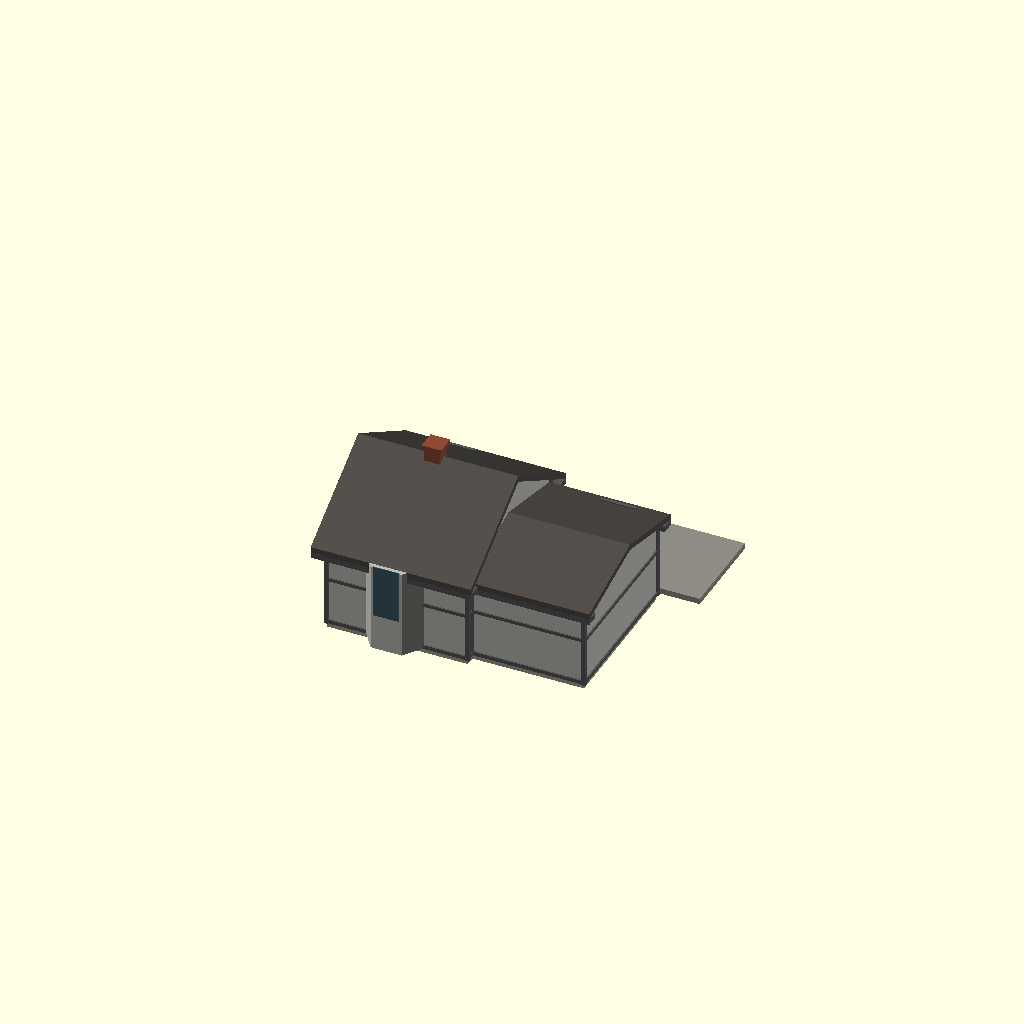
Cell 1: the model at its default parameters.
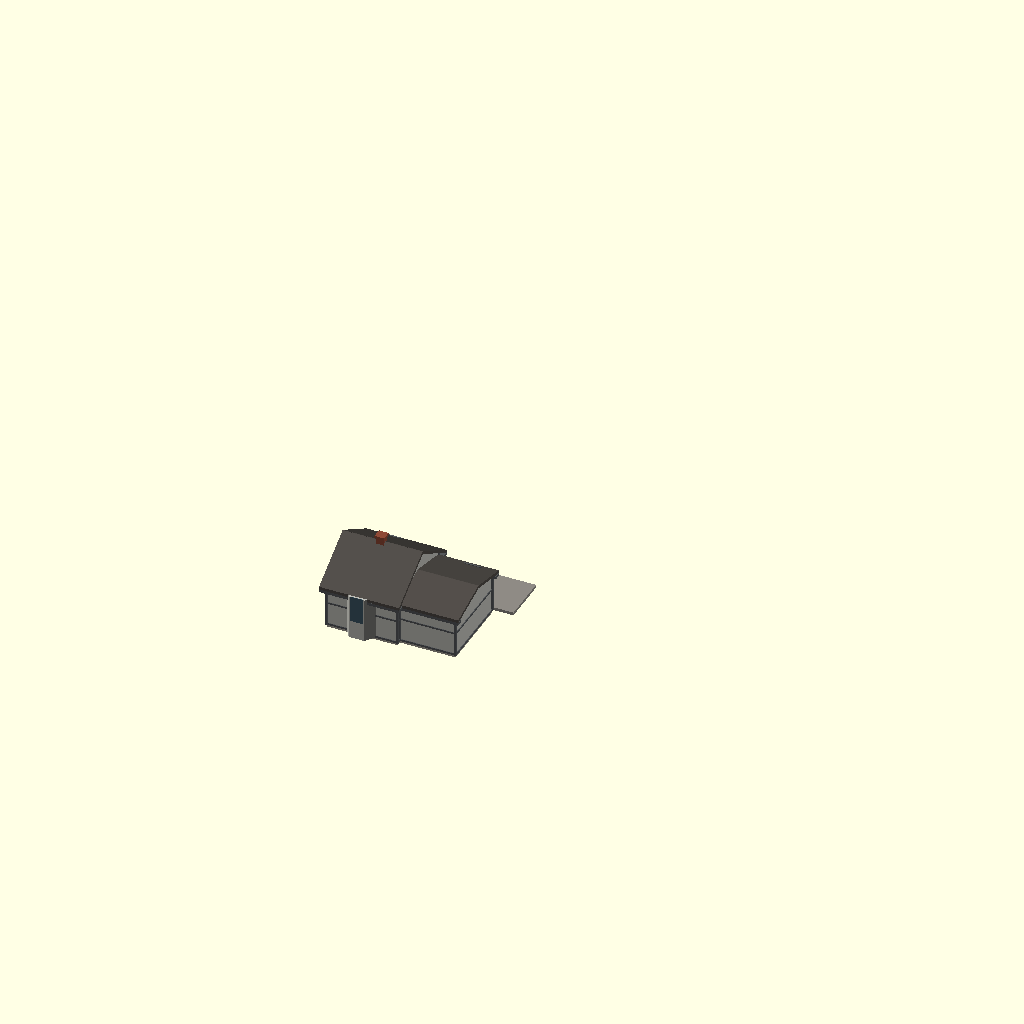
Cell 2: the same model with SCALE = 58.
One fixed orthographic camera (rotation 55°, 0°, 25°; colour scheme Cornfield) for every cell.
Source of the model, Stations/Standard depots/Sheet 21 - small passenger station/OpenSCAD/Standard_21_Depot.scad:
// =====================================================================
//  MILWAUKEE ROAD - SMALL PASSENGER STATION, WEBSTER, MINN. (C.M.&ST.P. ENGINEERING DEPT., BUILT 1916)
//  Album of Depot Plans (1919), sheet 21. Private reference (in copyright):
//  Research Library / RSW / Stations / Standard depots / Album of Depot Plans 1919.
//  Rib Side Works, 24 Nov 2026. FIRST SHAPE MODEL for review - not cut into print sections.
//  KNOWN (from the sheet): 26 x 18 ft; office 11 ft 6 with bay, waiting room, freight room 11 ft 6; gable roof (asbestos shingle) with lean-to over the freight end, 6 in drop siding.
//  ESTIMATE: wall and ridge heights (sheets are small copies), window spacing, colours.
//  Shared depot builder ../../../_common/rsw_depot.scad (x along the track, y = 0 town side,
//  track side +y, feet).  SCALE: 29 = G, 48 = O, 87 = HO.
// =====================================================================
SCALE = 29;
include <../../../_common/rsw_depot.scad>

depot(blocks = [[0, 14.5, 0, 18, 10, 0.6, 1, 1.5, 0], [14.5, 11.5, 1, 16, 9, 0.25, 1, 1, 0]],
      pavs   = [],
      wins   = [[10, 1, 3, 6, 3.2], [6, 2, 2, 5, 3.5], [22, 1, 3, 6, 3.2, 1]],
      doors  = [[5, 1, 3, 7.5, 0]],
      bays   = [[7, 0, 6, 2]],
      chims  = [[7, 9, 17.35]],
      plat   = [-4, 34, 10, 0.6]);
Customizer parameters (derived from the source; name, type, default, range or options):
SCALE: number, default 29
